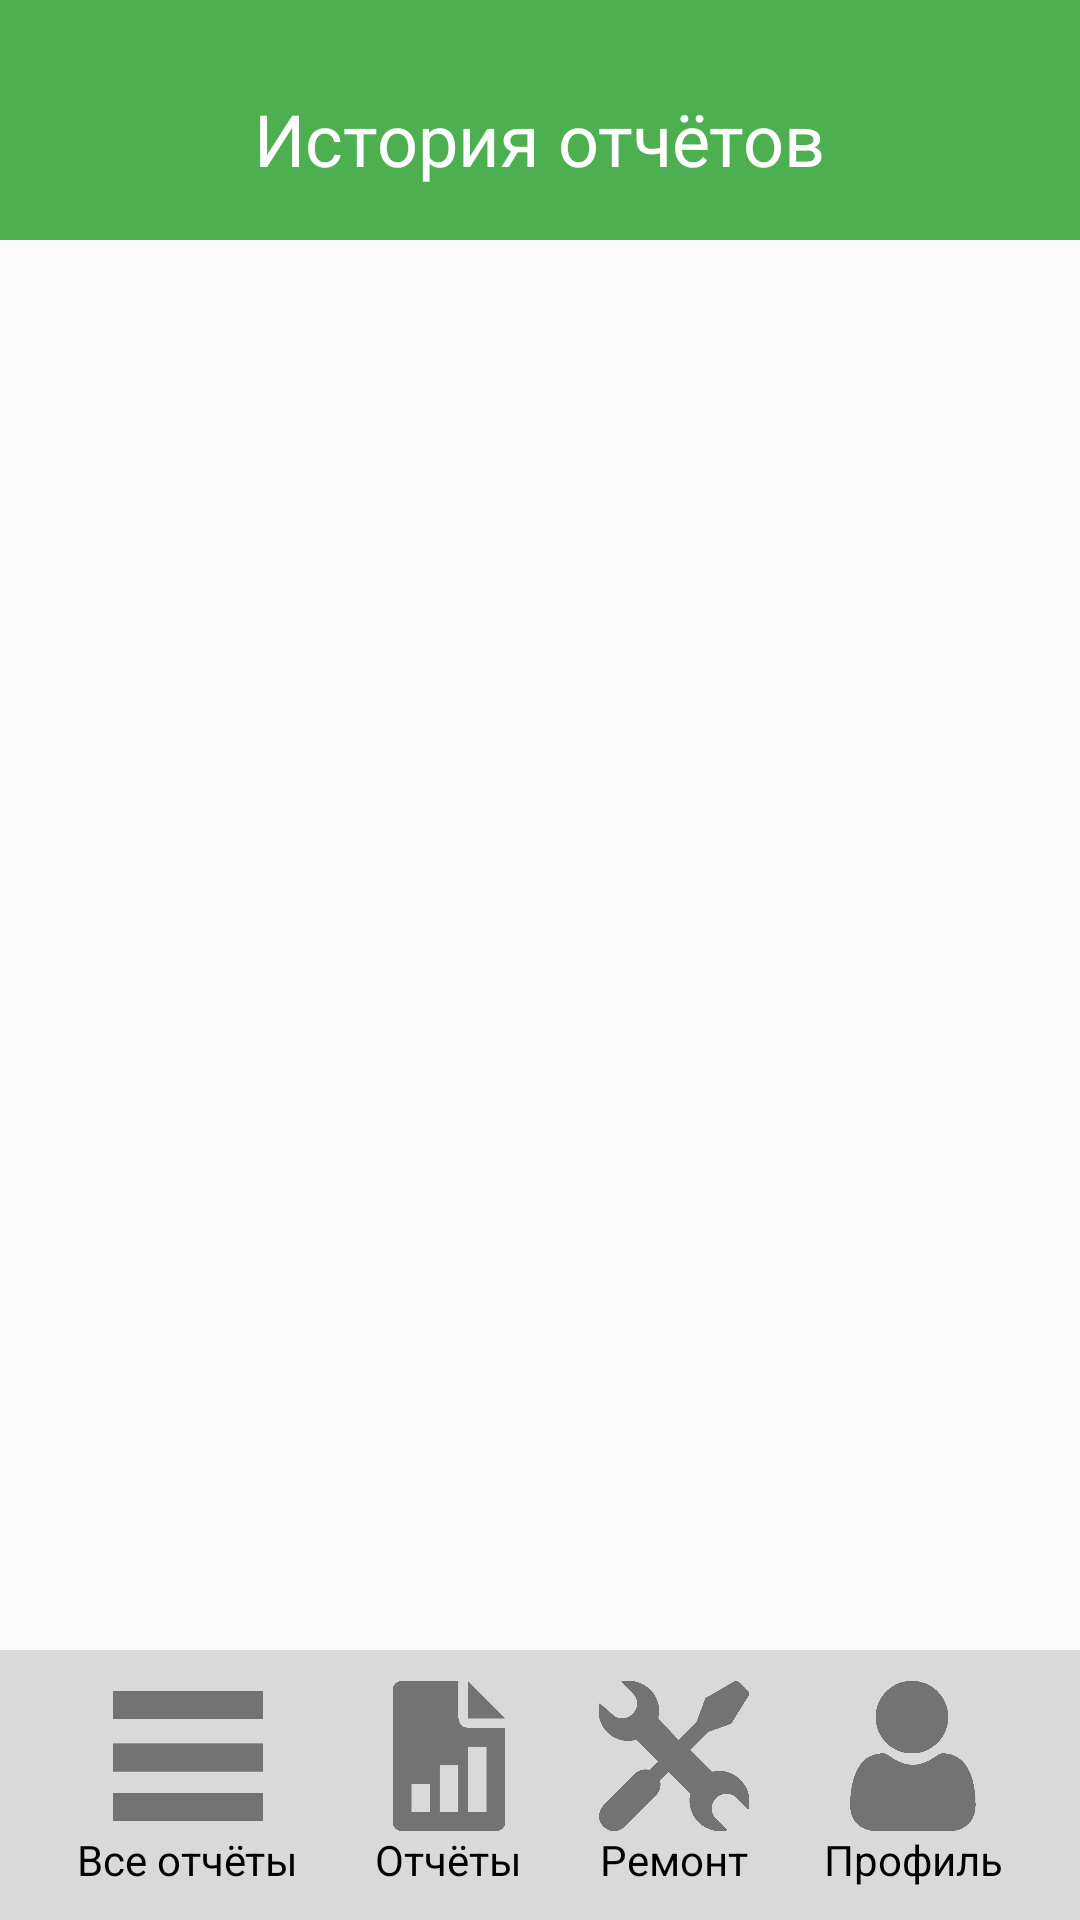

Here is an Android app screen rendered from its layout file. Give the layout XML and the strings, colors and styles it references.
<!-- AndroidManifest.xml: application theme Theme.UchetPerevozki -->
<!-- res/layout/activity_history_reports.xml -->
<?xml version="1.0" encoding="utf-8"?>
<RelativeLayout xmlns:android="http://schemas.android.com/apk/res/android"
    xmlns:app="http://schemas.android.com/apk/res-auto"
    xmlns:tools="http://schemas.android.com/tools"
    android:id="@+id/main"
    android:layout_width="match_parent"
    android:layout_height="match_parent"
    tools:context=".HistoryReports">


        
        <RelativeLayout
            android:id="@+id/fillHeader"
            android:layout_width="wrap_content"
            android:layout_height="wrap_content">

            <View
                android:layout_width="match_parent"
                android:layout_height="80dp"
                android:layout_alignParentStart="true"
                android:layout_alignParentTop="true"
                android:background="#4CAF50" />

            <TextView
                android:layout_width="wrap_content"
                android:layout_height="wrap_content"

                android:layout_centerHorizontal="true"
                android:layout_marginTop="30dp"
                android:text="История отчётов"
                android:textColor="@color/white"
                android:textSize="24sp" />
        </RelativeLayout>

        <ScrollView
            android:layout_width="match_parent"
            android:layout_height="match_parent"
            android:layout_below="@+id/fillHeader"
            android:layout_above="@+id/navigation">

            <LinearLayout
                android:layout_width="match_parent"
                android:layout_height="match_parent"
                android:orientation="vertical"
                android:gravity="center">

            </LinearLayout>
        </ScrollView>

        
        <include
            android:id="@+id/navigation"
            layout="@layout/menu"
            android:layout_width="match_parent"
            android:layout_height="wrap_content"

            android:layout_alignParentBottom="true" />


</RelativeLayout>
<!-- res/layout/menu.xml (included above) -->
<?xml version="1.0" encoding="utf-8"?>
<androidx.constraintlayout.widget.ConstraintLayout xmlns:android="http://schemas.android.com/apk/res/android"
    xmlns:tools="http://schemas.android.com/tools"
    android:layout_width="match_parent"
    android:layout_height="match_parent">

    <View
        android:layout_width="wrap_content"
        android:layout_height="90dp"
        android:background="#D9D9D9"
        />

    <LinearLayout
        android:id="@+id/menuContainer"
        android:layout_width="match_parent"
        android:layout_height="90dp"
        android:orientation="horizontal"
        android:gravity="center"
        >

        <LinearLayout
            android:id="@+id/menuHistoryReports"
            android:onClick="historyOpen"
            android:layout_width="wrap_content"
            android:layout_height="wrap_content"
            android:orientation="vertical"
            android:gravity="center">

            <ImageView
                android:id="@+id/historyOpenBtn"
                android:layout_width="50dp"
                android:layout_height="50dp"
                android:src="@drawable/menu_gray"
                android:layout_gravity="center"/>

            <TextView
                android:layout_width="wrap_content"
                android:layout_height="wrap_content"
                android:text="Все отчёты"
                android:textColor="@color/black"
                android:layout_gravity="center"/>
    </LinearLayout>

        <LinearLayout
            android:id="@+id/menuReport"
            android:onClick="reportOpen"
            android:layout_width="wrap_content"
            android:layout_height="wrap_content"
            android:orientation="vertical"
            android:gravity="center"
            android:layout_marginLeft="25dp">

            <ImageView
                android:layout_width="50dp"
                android:layout_height="50dp"
                android:src="@drawable/report_gray"
                android:layout_gravity="center"/>

            <TextView
                android:layout_width="wrap_content"
                android:layout_height="wrap_content"
                android:text="Отчёты"
                android:textColor="@color/black"
                android:layout_gravity="center"/>
        </LinearLayout>

        <LinearLayout
            android:id="@+id/menuRepair"
            android:onClick="repairOpen"
            android:layout_width="wrap_content"
            android:layout_height="wrap_content"
            android:orientation="vertical"
            android:gravity="center"
            android:layout_marginLeft="25dp">

            <ImageView
                android:layout_width="50dp"
                android:layout_height="50dp"
                android:src="@drawable/repair_gray"
                android:layout_gravity="center"/>

            <TextView
                android:layout_width="wrap_content"
                android:layout_height="wrap_content"
                android:text="Ремонт"
                android:textColor="@color/black"
                android:layout_gravity="center"/>
        </LinearLayout>

        <LinearLayout
            android:id="@+id/menuProfile"
            android:onClick="profileOpen"
            android:layout_width="wrap_content"
            android:layout_height="wrap_content"
            android:orientation="vertical"
            android:gravity="center"
            android:layout_marginLeft="25dp">

            <ImageView
                android:id="@+id/aa"
                android:layout_width="50dp"
                android:layout_height="50dp"
                android:src="@drawable/profile_gray"
                android:layout_gravity="center"/>

            <TextView
                android:layout_width="wrap_content"
                android:layout_height="wrap_content"
                android:text="Профиль"
                android:textColor="@color/black"
                android:layout_gravity="center"/>
        </LinearLayout>


</LinearLayout>
</androidx.constraintlayout.widget.ConstraintLayout>
<!-- resources referenced by this layout -->
<resources>
  <!-- drawable menu_gray: png bitmap (drawable, 2964 bytes) -->
  <!-- drawable profile_gray: png bitmap (drawable, 6102 bytes) -->
  <!-- drawable repair_gray: png bitmap (drawable, 8807 bytes) -->
  <!-- drawable report_gray: png bitmap (drawable, 4927 bytes) -->
  <style name="Theme.UchetPerevozki" parent="Base.Theme.UchetPerevozki" />
  <style name="Base.Theme.UchetPerevozki" parent="Theme.AppCompat.Light.NoActionBar">
      </style>
  <!-- not gathered from this repository: default colours our renderer supplied (Android Studio template values) -->
  <color name="black">#FF000000</color>
  <color name="white">#FFFFFFFF</color>
</resources>
